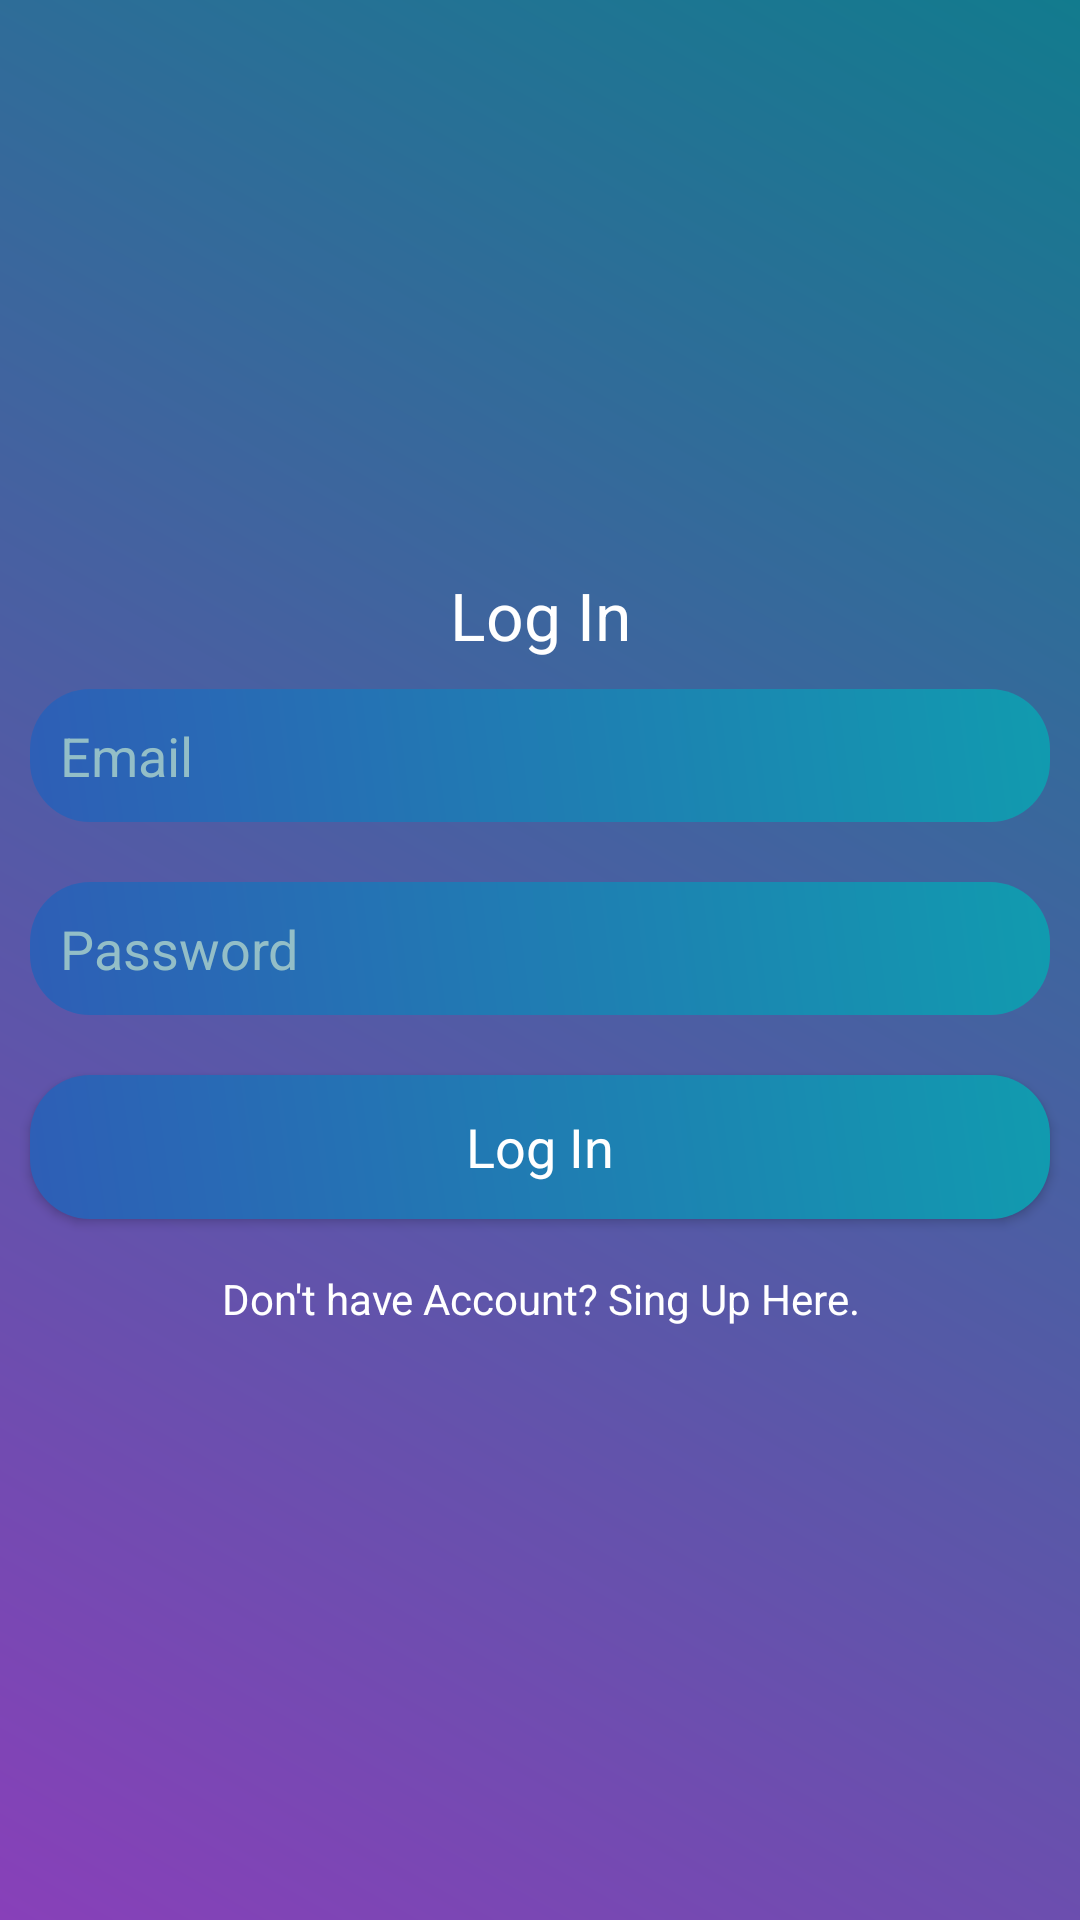

This screen was rendered from an Android layout file. Write that file and the resources it references.
<!-- AndroidManifest.xml: application theme AppTheme -->
<!-- res/layout/activity_login.xml -->
<?xml version="1.0" encoding="utf-8"?>
<LinearLayout xmlns:android="http://schemas.android.com/apk/res/android"
    xmlns:app="http://schemas.android.com/apk/res-auto"
    xmlns:tools="http://schemas.android.com/tools"
    android:layout_width="match_parent"
    android:layout_height="match_parent"
    android:orientation="vertical"
    android:gravity="center"
    android:background="@drawable/backdesign"
    tools:context=".LoginActivity">

    <LinearLayout
        android:layout_width="match_parent"
        android:orientation="vertical"
        android:layout_height="wrap_content">
        <TextView
            android:layout_width="match_parent"
            android:layout_height="wrap_content"
            android:text="@string/log_in"
            android:textColor="@color/white"
            android:textAppearance="?android:textAppearanceLarge"
            android:gravity="center" />

        <EditText
            android:id="@+id/email_login"
            android:layout_width="match_parent"
            android:layout_height="wrap_content"
            android:layout_margin="10dp"
            android:autofillHints=""
            android:background="@drawable/editdesign"
            android:hint="@string/email_login"
            android:inputType="textEmailAddress"
            android:padding="10dp"
            android:textColorHint="@color/hintColor"
            android:textColor="@android:color/white" />
        <EditText
            android:layout_width="match_parent"
            android:layout_height="wrap_content"
            android:layout_margin="10dp"
            android:hint="@string/password_login"
            android:background="@drawable/editdesign"
            android:padding="10dp"
            android:textColor="@android:color/white"
            android:inputType="textPassword"
            android:textColorHint="@color/hintColor"
            android:id="@+id/password_login"
            android:autofillHints="" />

        <Button
            android:id="@+id/login_btn"
            android:layout_width="match_parent"
            android:layout_height="wrap_content"
            android:layout_margin="10dp"
            android:background="@drawable/editdesign"
            android:text="@string/log_in"
            android:textAppearance="?android:textAppearanceMedium"
            android:textColor="@color/white" />
        <TextView
            android:layout_width="match_parent"
            android:layout_height="wrap_content"
            android:text="@string/don_t_have_account_sing_up_here"
            android:gravity="center"
            android:layout_margin="7dp"
            android:id="@+id/singup_txt"
            android:textColor="@color/white"
            android:textAppearance="?android:textAppearanceSmall"
            />
    </LinearLayout>



</LinearLayout>
<!-- resources referenced by this layout -->
<resources>
  <color name="hintColor">#93bec7</color>
  <color name="white">#ffff</color>
  <!-- drawable backdesign (drawable) -->
  <?xml version="1.0" encoding="utf-8"?>
  <shape xmlns:android="http://schemas.android.com/apk/res/android">
      <gradient android:angle="45"
          android:startColor = "#8840b9"
          android:endColor = "#127b8e"></gradient>
  </shape>
  <!-- drawable editdesign (drawable) -->
  <?xml version="1.0" encoding="utf-8"?>
  <shape xmlns:android="http://schemas.android.com/apk/res/android">
  
      <gradient android:angle="45"
          android:startColor = "#2e5eb6"
          android:endColor = "#119baf"></gradient>
  
      <corners android:radius="20dp"
          />
     
  
  
  </shape>
  <string name="don_t_have_account_sing_up_here">Don\'t have Account? Sing Up Here.</string>
  <string name="email_login">Email</string>
  <string name="log_in">Log In</string>
  <string name="password_login">Password</string>
  <style name="AppTheme" parent="Theme.AppCompat.Light.NoActionBar">
          
          <item name="colorPrimary">@color/colorPrimary</item>
          <item name="colorPrimaryDark">@color/colorPrimaryDark</item>
          <item name="colorAccent">@color/colorAccent</item>
          <item name="button">@drawable/button</item>
          <item name="backdesign">@drawable/backdesign</item>
          <item name="btnnotedesign">@drawable/btnnotedesign</item>
          <item name="editdesign">@drawable/editdesign</item>
          <item name="toolbardesign">@drawable/toolbardesign</item>
          <item name="dialogtoolbar">@drawable/toolbardesign</item>
          <item name="hintColortex">#a9a8a8</item>
          <item name="clockbuttontext">@color/colorAccent</item>
         
          <item name="setingtexrColor">@color/setingtexrColor</item>
          <item name="flotingbuttoncolor">@color/colorPrimaryDark</item>
          <item name="backgroundcolor">#f4f3f3</item>
          <item name="recycalbackground">@color/white</item>
          <item name="textcolor">#808080</item>
          <item name="titleTexcolor">#d8121111</item>
          <item name="noteTextColor">#545252</item>
          <item name="datetextcolor">#48077e</item>
          <item name="tintcolor">#000000</item>
          <item name="linecolor">@color/colorAccent</item>
          <item name="usershowtextcolor">#ec464c58</item>
          <item name="textcolorinsidebutton">#e5ebff</item>
          <item name="dialogbarcolor">@color/dialogbarcolor</item>
          <item name="buttonbackgroundColor">@drawable/btnnotedesign</item>
          <item name="clockheader">@color/colorAccent</item>
          <item name="windowActionBar">false</item>
          <item name="windowNoTitle">true</item>
      </style>
  <color name="colorPrimary">#008577</color>
  <color name="colorPrimaryDark">#005983</color>
  <color name="colorAccent">#07283b</color>
  <!-- drawable button (drawable) -->
  <?xml version="1.0" encoding="utf-8"?>
  <shape xmlns:android="http://schemas.android.com/apk/res/android" >
  
      <gradient android:angle="45"
          android:startColor = "#153058"
          android:endColor = "#197b8c"></gradient>
  
  
  </shape>
  <!-- drawable btnnotedesign (drawable) -->
  <?xml version="1.0" encoding="utf-8"?>
  <shape xmlns:android="http://schemas.android.com/apk/res/android">
  
      <gradient android:angle="45"
          android:startColor = "#2e5eb6"
          android:endColor = "#119baf"></gradient>
      <corners android:radius="20dp"
          />
  </shape>
  <!-- drawable toolbardesign (drawable) -->
  <?xml version="1.0" encoding="utf-8"?>
  <shape xmlns:android="http://schemas.android.com/apk/res/android">
  
      <gradient android:angle="45"
          android:startColor = "#153058"
          android:endColor = "#197b8c"></gradient>
  
  </shape>
  <color name="setingtexrColor">#800940</color>
  <color name="dialogbarcolor">#138e88</color>
</resources>
